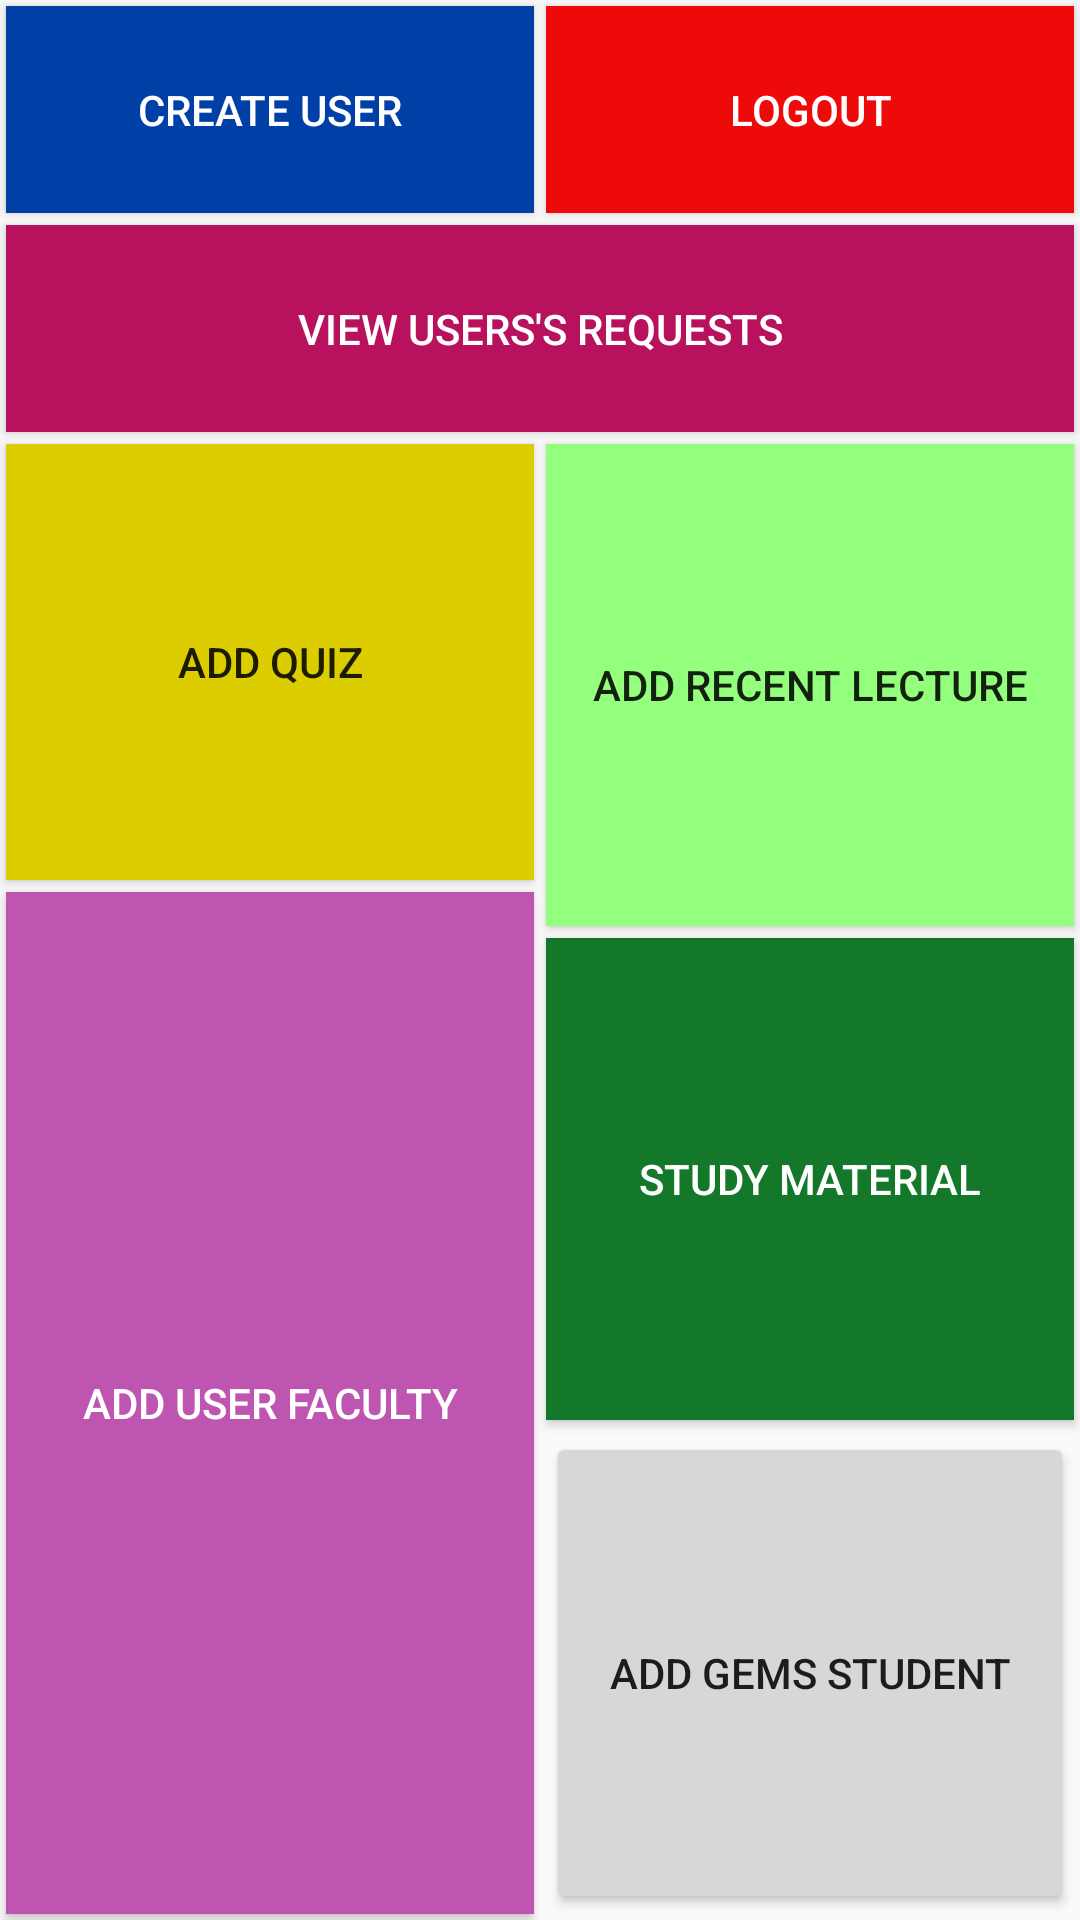

Layout XML and referenced resources for this Android screen:
<!-- AndroidManifest.xml: application theme AppTheme -->
<!-- res/layout/activity_main.xml -->
<?xml version="1.0" encoding="utf-8"?>
<LinearLayout xmlns:android="http://schemas.android.com/apk/res/android"
    android:layout_width="match_parent"
    android:layout_height="match_parent"
    xmlns:tools="http://schemas.android.com/tools"
    tools:context=".activity.MainActivity"
    android:orientation="vertical">

    <LinearLayout
        android:id="@+id/main_first_linear"
        android:layout_width="match_parent"
        android:layout_height="wrap_content"
        android:orientation="horizontal" >

        <Button
            android:id="@+id/createBtn"
            android:layout_width="match_parent"
            android:layout_height="wrap_content"
            android:layout_margin="2dp"
            android:layout_weight="1"
            android:background="@color/blue_home"
            android:textColor="@color/white"
            android:padding="25dp"
            android:text="Create User" />

        <Button
            android:id="@+id/logout"
            android:layout_width="match_parent"
            android:layout_height="wrap_content"
            android:layout_margin="2dp"
            android:layout_weight="1"
            android:textColor="@color/white"
            android:background="@color/red"
            android:padding="25dp"
            android:text="logout" />
    </LinearLayout>

    <Button
        android:id="@+id/requestbtn"
        android:layout_width="match_parent"
        android:layout_height="wrap_content"
        android:layout_margin="2dp"
        android:padding="25dp"
        android:background="@color/dark_violet_home"
        android:textColor="@color/white"
        android:text="View Users's requests" />

    <LinearLayout
        android:layout_width="match_parent"
        android:layout_height="match_parent"
        android:baselineAligned="false"
        android:orientation="horizontal" >

        <LinearLayout
            android:layout_width="match_parent"
            android:layout_height="match_parent"
            android:layout_weight="1"
            android:orientation="vertical" >

            <Button
                android:id="@+id/quiz"
                android:layout_width="match_parent"
                android:layout_height="wrap_content"
                android:layout_margin="2dp"
                android:layout_weight="1"
                android:background="@color/yellow_home"
                android:text="Add Quiz" />









            <Button
                android:id="@+id/addUserFaculty"
                android:layout_width="match_parent"
                android:layout_height="wrap_content"
                android:layout_margin="2dp"
                android:layout_weight="3"
                android:visibility="visible"
                android:textColor="@color/white"
                android:background="@color/violet_home"
                android:text="ADD USER FACULTY" />
        </LinearLayout>

        <LinearLayout
            android:layout_width="match_parent"
            android:layout_height="match_parent"
            android:layout_weight="1"
            android:orientation="vertical" >

            <Button
                android:id="@+id/addRecentLecture"
                android:layout_width="match_parent"
                android:layout_height="wrap_content"
                android:layout_margin="2dp"
                android:background="@color/light_green_home"
                android:layout_weight="1"
                android:text="Add Recent Lecture" />










            <Button
                android:id="@+id/addstudymaterial"
                android:layout_width="match_parent"
                android:layout_height="wrap_content"
                android:layout_margin="2dp"
                android:layout_weight="1"
                android:background="@color/green_home"
                android:textColor="@color/white"
                android:text="STUDY MATERIAL" />

            <Button
                android:id="@+id/addGemsButton"
                android:layout_width="match_parent"
                android:layout_height="wrap_content"
                android:layout_margin="2dp"
                android:layout_weight="1"
                android:text="Add Gems Student" />
        </LinearLayout>
    </LinearLayout>

</LinearLayout>
<!-- resources referenced by this layout -->
<resources>
  <color name="blue_home">#0040a6</color>
  <color name="dark_violet_home">#b8115e</color>
  <color name="green_home">#137829</color>
  <color name="light_green_home">#93ff7d</color>
  <color name="red">#EF0A0A</color>
  <color name="violet_home">#bd55b1</color>
  <color name="white">#FFFFFF</color>
  <color name="yellow_home">#dbcd00</color>
  <style name="AppTheme" parent="Theme.AppCompat.Light.DarkActionBar">
          
          <item name="colorPrimary">@color/colorPrimary</item>
          <item name="colorPrimaryDark">@color/colorPrimaryDark</item>
          <item name="colorAccent">@color/colorAccent</item>
      </style>
  <color name="colorPrimary">#6200EE</color>
  <color name="colorPrimaryDark">#3700B3</color>
  <color name="colorAccent">#03DAC5</color>
</resources>
